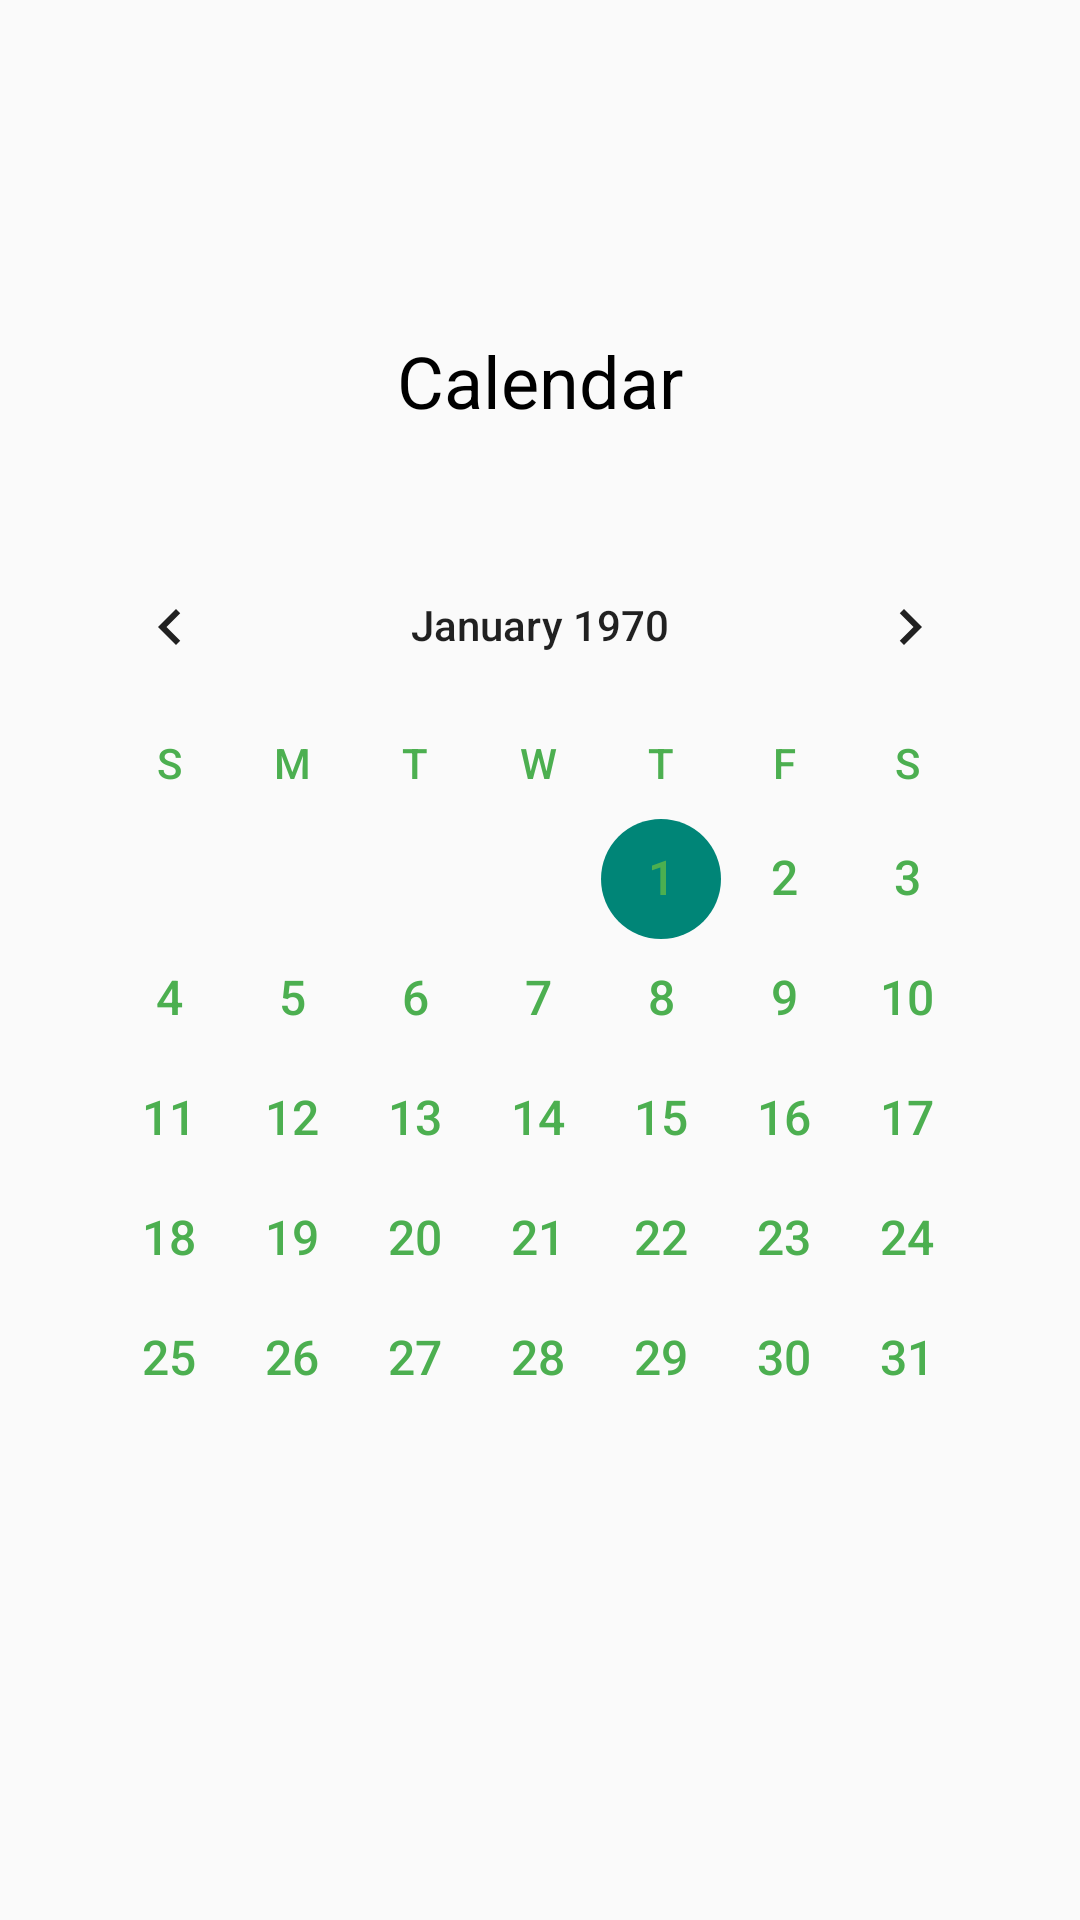

Produce the Android XML layout that renders to this screen, including the resource entries it uses.
<!-- AndroidManifest.xml: application theme Theme.Humayan -->
<!-- res/layout/activity_fragment_calendar.xml -->
<LinearLayout xmlns:android="http://schemas.android.com/apk/res/android"
    android:layout_width="match_parent"
    android:layout_height="match_parent"
    android:gravity="center"
    android:orientation="vertical"
    android:padding="16dp">

    
    <TextView
        android:layout_width="wrap_content"
        android:layout_height="wrap_content"
        android:text="Calendar"
        android:textColor="@color/black"
        android:textSize="24sp"
        android:layout_marginBottom="16dp" />

    
    <CalendarView
        android:id="@+id/calendarView"
        android:layout_width="match_parent"
        android:layout_height="wrap_content"
        android:layout_marginTop="16dp"
        android:layout_marginBottom="16dp"
        android:weekDayTextAppearance="@style/WeekdayTextStyle"
        android:dateTextAppearance="@style/DateTextStyle"
        android:selectedDateVerticalBar="@color/nav_green"
        android:selectedWeekBackgroundColor="@color/nav_green"
        android:weekNumberColor="@color/nav_green"
        android:weekSeparatorLineColor="@color/nav_green"/>


</LinearLayout>
<!-- resources referenced by this layout -->
<resources>
  <color name="black">#000000</color>
  <color name="nav_green">#4CAF50</color>
  <style name="DateTextStyle">
          <item name="android:textSize">16sp</item>
          <item name="android:textColor">@color/nav_green</item>
      </style>
  <style name="WeekdayTextStyle">
          <item name="android:textSize">14sp</item>
          <item name="android:textColor">@color/nav_green</item>
      </style>
  <style name="Theme.Humayan" parent="Theme.AppCompat.DayNight.NoActionBar">
          <item name="colorPrimary">@color/hum_primary</item>
          <item name="colorPrimaryVariant">@color/hum_primary</item>
          <item name="colorOnPrimary">@color/white</item>
  
          
  
          <item name="colorSecondary">@color/hum_secpri</item>
          <item name="colorSecondaryVariant">@color/hum_secpri</item>
          <item name="colorOnSecondary">@color/black</item>
  
          
          <item name="android:statusBarColor">@color/hum_primary</item>
  
  
      </style>
  <color name="hum_primary">#3ab54a</color>
  <color name="white">#FFFFFF</color>
  <color name="hum_secpri">#025905</color>
</resources>
